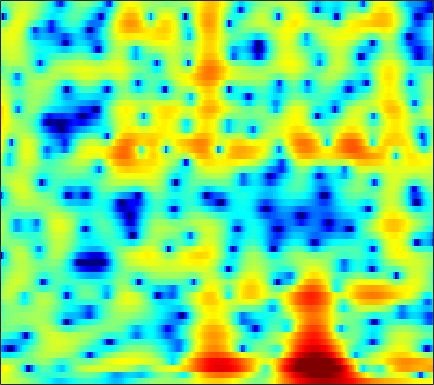

Values plotted in this chart, from the file beside it:
3.8576, 3.7187, 3.5128, 3.2826, 3.0978, 2.8319, 2.5421, 2.3099, 1.9796, 1.622, 1.239, 0.92901, 0.49054, 0.016638, -0.36314, -0.90458, -1.4856, -1.9469, -2.603, -3.3036, -4.0391, -4.6045, -5.3779, -6.131
4.794, 4.534, 4.132, 3.67, 3.283, 2.715, 2.094, 1.599, 0.9093, 0.205, -0.4889, -0.9851, -1.592, -2.109, -2.428, -2.763, -3.006, -3.144, -3.287, -3.398, -3.496, -3.566, -3.652, -3.716
6.196, 5.963, 5.547, 4.989, 4.464, 3.596, 2.49, 1.468, -0.2268, -2.456, -5.545, -8.891, -17.06, -22.83, -13.36, -8.234, -5.457, -4.114, -2.939, -2.28, -2.03, -2.081, -2.449, -3.153
1.216, 1.376, 1.482, 1.472, 1.394, 1.201, 0.9158, 0.6545, 0.2679, -0.1392, -0.5121, -0.7248, -0.8591, -0.7883, -0.6032, -0.2263, 0.2085, 0.5106, 0.823, 0.9795, 0.955, 0.808, 0.426, -0.1619
-6.448, -6.43, -6.482, -6.499, -6.397, -6.059, -5.5, -4.968, -4.18, -3.378, -2.6, -2.043, -1.33, -0.6615, -0.1885, 0.4055, 0.9439, 1.305, 1.718, 2.038, 2.268, 2.38, 2.448, 2.431
-10.75, -12.22, -15.16, -20.46, -29.85, -23.88, -16.21, -13.04, -10.11, -7.961, -6.275, -5.198, -3.917, -2.772, -1.986, -1.02, -0.1476, 0.4485, 1.164, 1.788, 2.317, 2.646, 3, 3.256
-7.184, -7.683, -8.382, -9.004, -9.345, -9.579, -9.592, -9.516, -9.349, -9.145, -8.826, -8.411, -7.504, -6.208, -5.082, -3.53, -2.051, -1.042, 0.1494, 1.159, 1.996, 2.509, 3.056, 3.459
-3.174, -3.178, -3.31, -3.576, -3.865, -4.405, -5.171, -5.955, -7.425, -9.674, -13.41, -18.29, -20.29, -12.18, -8.434, -4.983, -2.507, -1.064, 0.4543, 1.606, 2.454, 2.92, 3.349, 3.59
-1.123, -0.8364, -0.5986, -0.5101, -0.534, -0.6732, -0.9209, -1.168, -1.56, -1.954, -2.243, -2.322, -2.148, -1.636, -1.085, -0.2412, 0.5988, 1.17, 1.806, 2.263, 2.517, 2.566, 2.445, 2.106
-0.9127, -0.5616, -0.1722, 0.1221, 0.2854, 0.4415, 0.5408, 0.5874, 0.6283, 0.6655, 0.7276, 0.7998, 0.9328, 1.101, 1.245, 1.452, 1.641, 1.744, 1.798, 1.725, 1.497, 1.208, 0.6314, -0.2016
-1.328, -0.9342, -0.4584, -0.06354, 0.175, 0.4239, 0.5957, 0.6882, 0.7885, 0.8732, 0.9572, 1.034, 1.157, 1.29, 1.386, 1.504, 1.582, 1.598, 1.536, 1.368, 1.07, 0.7512, 0.1711, -0.6032
-1.947, -1.261, -0.5474, -0.04797, 0.1927, 0.3515, 0.3415, 0.2528, 0.07749, -0.09469, -0.1891, -0.1635, 0.01047, 0.3296, 0.6241, 1.013, 1.344, 1.531, 1.68, 1.692, 1.544, 1.33, 0.9128, 0.3544
-1.167, -0.1615, 0.7523, 1.237, 1.33, 1.103, 0.4661, -0.3056, -1.767, -3.626, -5.355, -5.797, -4.697, -2.775, -1.406, 0.0681, 1.145, 1.725, 2.235, 2.483, 2.495, 2.364, 2.033, 1.518
1.082, 1.771, 2.439, 2.799, 2.829, 2.499, 1.707, 0.7533, -1.091, -3.623, -6.451, -7.379, -5.647, -3.109, -1.619, -0.2098, 0.716, 1.158, 1.503, 1.649, 1.658, 1.581, 1.335, 0.8829
0.6236, 1.375, 2.192, 2.776, 3.048, 3.176, 3.033, 2.781, 2.29, 1.701, 1.142, 0.7924, 0.4014, 0.08773, -0.1856, -0.7098, -1.465, -2.171, -3.141, -3.807, -3.778, -3.383, -2.732, -2.237
-1.52, -0.2593, 1.083, 2.072, 2.626, 3.149, 3.447, 3.534, 3.488, 3.261, 2.892, 2.517, 1.861, 0.9608, 0.09375, -1.427, -3.618, -5.913, -10.68, -20.97, -15.73, -10.36, -6.532, -4.323
-2.507, -1.446, -0.2093, 0.8127, 1.442, 2.103, 2.58, 2.814, 2.967, 2.953, 2.752, 2.49, 2.002, 1.317, 0.6858, -0.3083, -1.416, -2.277, -3.341, -4.027, -4.106, -3.847, -3.297, -2.663
-3.067, -2.408, -1.48, -0.5502, 0.1128, 0.8899, 1.517, 1.872, 2.191, 2.344, 2.306, 2.168, 1.863, 1.45, 1.081, 0.5513, 0.03287, -0.3306, -0.7193, -0.9713, -1.101, -1.111, -1.059, -1.02
-6.16, -5.363, -3.855, -2.24, -1.132, 0.1358, 1.113, 1.659, 2.146, 2.36, 2.354, 2.205, 1.83, 1.321, 0.8771, 0.2638, -0.2901, -0.5875, -0.7787, -0.7433, -0.544, -0.33, -0.02729, 0.1743
-22.02, -12.17, -6.372, -2.978, -1.224, 0.4735, 1.641, 2.233, 2.705, 2.823, 2.631, 2.288, 1.535, 0.4222, -0.6487, -2.401, -4.33, -5.47, -5.684, -4.321, -2.468, -1.224, 0.09106, 1.041
-3.103, -2.658, -1.714, -0.6407, 0.1132, 0.9412, 1.528, 1.803, 1.953, 1.872, 1.506, 1.044, 0.1481, -1.172, -2.5, -4.897, -8.341, -11.54, -12.02, -7.772, -4.245, -2.281, -0.3723, 0.981
0.03603, 0.0209, 0.04503, 0.08901, 0.1146, 0.1232, 0.07903, 0.01278, -0.1484, -0.3634, -0.6787, -0.9971, -1.499, -2.103, -2.61, -3.251, -3.742, -3.862, -3.603, -2.855, -1.793, -0.9605, 0.1413, 1.087
1.134, 0.8218, 0.3054, -0.3398, -0.8892, -1.648, -2.336, -2.732, -3.057, -3.214, -3.25, -3.292, -3.425, -3.611, -3.768, -3.893, -3.787, -3.493, -2.836, -1.922, -0.8534, -0.05122, 0.9616, 1.833
1.846, 1.266, 0.1654, -1.349, -2.825, -5.331, -8.308, -10.13, -10.06, -8.22, -6.662, -5.958, -5.704, -6.16, -6.889, -8.23, -9.049, -8.475, -6.229, -3.624, -1.395, 0.02893, 1.558, 2.717
1.715, 1.17, 0.1057, -1.384, -2.856, -5.453, -8.698, -10.71, -10.41, -8.14, -6.364, -5.65, -5.418, -6.104, -7.261, -9.866, -12.85, -12, -7.703, -3.993, -1.3, 0.2333, 1.814, 2.95
0.2896, 0.1178, -0.2144, -0.7158, -1.157, -1.782, -2.332, -2.623, -2.748, -2.648, -2.453, -2.349, -2.316, -2.425, -2.581, -2.729, -2.647, -2.363, -1.643, -0.7164, 0.2569, 0.9314, 1.661, 2.224
-2.034, -1.76, -1.394, -1.056, -0.8394, -0.5766, -0.3592, -0.2201, -0.05481, 0.09389, 0.202, 0.2727, 0.3051, 0.3074, 0.2993, 0.2965, 0.3329, 0.3991, 0.5447, 0.7298, 0.9073, 1.018, 1.098, 1.067
-6.04, -5.022, -3.558, -2.151, -1.234, -0.2238, 0.5669, 1.039, 1.503, 1.814, 1.992, 2.046, 2.035, 1.936, 1.827, 1.637, 1.428, 1.28, 1.077, 0.8882, 0.691, 0.5094, 0.2274, -0.1974
-14.52, -9.354, -5.24, -2.501, -0.9732, 0.561, 1.671, 2.289, 2.866, 3.192, 3.308, 3.252, 3.039, 2.659, 2.285, 1.702, 1.072, 0.605, 0.04519, -0.3847, -0.6717, -0.8489, -1.102, -1.482
-4.739, -3.524, -1.771, -0.1196, 0.9273, 2.078, 2.955, 3.423, 3.836, 3.993, 3.905, 3.666, 3.11, 2.268, 1.433, 0.04863, -1.635, -3.019, -4.622, -5.397, -5.044, -4.386, -3.575, -3.013
-0.1919, 0.2551, 0.9446, 1.641, 2.142, 2.736, 3.217, 3.486, 3.68, 3.684, 3.442, 3.102, 2.357, 1.255, 0.1345, -1.885, -4.773, -7.859, -14.88, -22.19, -11.99, -8.511, -5.746, -4.15
0.761, 0.9028, 1.13, 1.366, 1.59, 1.914, 2.226, 2.444, 2.648, 2.709, 2.583, 2.342, 1.816, 1.024, 0.2432, -1.023, -2.476, -3.605, -4.858, -5.475, -5.275, -4.808, -4.009, -3.282
0.5614, 0.1933, -0.2884, -0.5575, -0.5477, -0.2084, 0.3768, 0.8684, 1.497, 1.956, 2.236, 2.27, 2.133, 1.753, 1.34, 0.6561, -0.1331, -0.7377, -1.464, -2.026, -2.388, -2.492, -2.453, -2.271
0.4337, -1.213, -4.009, -6.776, -7.427, -5.372, -2.596, -0.9009, 0.8442, 2.1, 2.914, 3.266, 3.429, 3.258, 2.956, 2.314, 1.451, 0.7191, -0.3828, -1.392, -2.28, -2.661, -2.891, -2.731
2.141, 0.05191, -3.362, -6.899, -7.844, -5.58, -2.631, -0.7172, 1.302, 2.835, 3.832, 4.338, 4.589, 4.446, 4.047, 3.146, 1.813, 0.4748, -1.748, -4.622, -7.651, -9.259, -8.839, -7.065
4.306, 2.621, 0.1935, -1.952, -3.109, -3.372, -2.12, -0.7811, 1.118, 2.623, 3.752, 4.255, 4.554, 4.394, 3.952, 2.962, 1.436, -0.1091, -2.679, -6.273, -10.71, -13.29, -12.35, -9.976
5.668, 3.75, 0.5058, -4.415, -10.89, -16.21, -5.866, -2.259, 0.6351, 2.466, 3.613, 4.078, 4.313, 4.088, 3.685, 2.79, 1.557, 0.447, -1.3, -3.126, -4.773, -5.963, -7.023, -7.955
6.144, 4.968, 3.247, 1.582, 0.5799, -0.05588, 0.2101, 0.7166, 1.493, 2.139, 2.498, 2.624, 2.478, 2.036, 1.514, 0.5704, -0.6167, -1.67, -3.21, -4.854, -6.472, -7.704, -9.224, -10.55
6.285, 5.62, 4.703, 3.808, 3.238, 2.622, 2.192, 1.962, 1.759, 1.577, 1.345, 1.093, 0.6011, -0.08665, -0.7939, -1.95, -3.428, -4.707, -6.699, -8.8, -11.13, -12.63, -14.54, -16.11
6.611, 6.093, 5.32, 4.464, 3.833, 3.007, 2.256, 1.785, 1.274, 0.8744, 0.5411, 0.2368, -0.2453, -0.9332, -1.652, -2.907, -4.591, -6.153, -8.89, -12.36, -17.2, -21.63, -24.57, -22.61
7.281, 6.72, 5.749, 4.565, 3.523, 2.041, 0.5937, -0.2564, -0.9171, -0.953, -0.6348, -0.4112, -0.2401, -0.4039, -0.7407, -1.572, -2.835, -4.148, -6.281, -9.065, -12.52, -14.88, -16.65, -16.4
7.516, 6.881, 5.671, 3.995, 2.334, -0.61, -4.989, -9.873, -12.74, -6.806, -3.194, -1.479, -0.1132, 0.5897, 0.7773, 0.6439, 0.1137, -0.5149, -1.58, -2.813, -4.128, -5.023, -6.02, -6.739
5.917, 5.357, 4.33, 2.922, 1.625, -0.4548, -2.72, -4.169, -4.854, -3.853, -2.278, -1.221, -0.1134, 0.6427, 0.9607, 1.135, 1.037, 0.8334, 0.357, -0.2807, -0.9674, -1.549, -2.356, -3.147
4.195, 3.767, 3.021, 2.124, 1.385, 0.4037, -0.432, -0.9122, -1.204, -1.112, -0.7576, -0.3861, 0.1566, 0.6202, 0.892, 1.113, 1.181, 1.124, 0.9169, 0.5549, 0.0575, -0.4035, -1.129, -2.006
3.263, 2.846, 2.128, 1.281, 0.6003, -0.3025, -1.087, -1.486, -1.649, -1.43, -0.919, -0.4291, 0.2191, 0.7908, 1.157, 1.508, 1.707, 1.744, 1.69, 1.514, 1.165, 0.8112, 0.2055, -0.6099
2.315, 1.899, 1.146, 0.03994, -1.072, -2.973, -5.23, -6.601, -6.766, -5.003, -2.894, -1.589, -0.2315, 0.7475, 1.26, 1.736, 2.012, 2.135, 2.193, 2.172, 2.083, 1.953, 1.656, 1.21
-0.07234, 0.1023, -0.005692, -0.6909, -1.728, -3.928, -7.569, -11.2, -11.48, -6.814, -3.528, -1.891, -0.4788, 0.3111, 0.594, 0.7037, 0.6424, 0.5968, 0.605, 0.7589, 1.088, 1.366, 1.687, 1.899
-3.277, -1.497, -0.1942, 0.3154, 0.3314, -0.02717, -0.5405, -0.8238, -0.9146, -0.6283, -0.2167, 0.03243, 0.07688, -0.2806, -0.8375, -2.028, -3.639, -4.931, -5.833, -5, -3.248, -1.899, -0.3858, 0.7343
-0.7375, 0.2589, 1.257, 1.909, 2.217, 2.363, 2.36, 2.279, 2.095, 1.835, 1.456, 1.049, 0.2817, -0.8708, -2.04, -4.232, -7.615, -11.46, -17.9, -12.5, -7.54, -5.115, -2.91, -1.437
1.869, 2.218, 2.658, 2.998, 3.165, 3.257, 3.204, 3.052, 2.731, 2.274, 1.664, 1.079, 0.1575, -0.9365, -1.887, -3.244, -4.627, -5.519, -6.219, -6.187, -5.551, -4.957, -4.156, -3.511
2.833, 3.13, 3.475, 3.708, 3.785, 3.79, 3.62, 3.393, 2.948, 2.337, 1.575, 0.9173, -0.05884, -1.097, -1.895, -2.912, -3.765, -4.334, -4.877, -5.178, -5.335, -5.417, -5.498, -5.617
3.139, 3.576, 4.01, 4.284, 4.385, 4.354, 4.136, 3.849, 3.272, 2.47, 1.441, 0.553, -0.7714, -2.189, -3.202, -4.412, -5.316, -5.767, -6.164, -6.439, -6.723, -6.911, -7.279, -7.766
3.2, 3.725, 4.252, 4.622, 4.8, 4.843, 4.688, 4.396, 3.752, 2.774, 1.413, 0.1019, -2.092, -4.799, -7.096, -9.833, -10.84, -10.33, -9.45, -9.011, -8.998, -9.207, -9.646, -10.14
2.598, 2.982, 3.525, 4.068, 4.428, 4.808, 4.954, 4.862, 4.443, 3.61, 2.309, 0.9402, -1.528, -5.03, -8.618, -15.04, -15.57, -12.59, -10.41, -9.9, -10.61, -12, -14.57, -16.49
-0.9798, -1.117, -0.4049, 1.006, 2.138, 3.465, 4.375, 4.79, 4.953, 4.695, 4.011, 3.225, 1.879, 0.2554, -1.023, -2.571, -3.767, -4.407, -5.231, -6.329, -8.101, -9.967, -13.25, -15.89
-10.75, -23.82, -11.68, -4.537, -1.58, 1.031, 2.727, 3.579, 4.26, 4.516, 4.402, 4.128, 3.54, 2.778, 2.112, 1.188, 0.2139, -0.533, -1.573, -2.695, -3.931, -4.858, -5.96, -6.694
-4.259, -4.506, -3.827, -2.307, -1.022, 0.5349, 1.802, 2.518, 3.203, 3.589, 3.72, 3.672, 3.422, 2.998, 2.593, 1.95, 1.212, 0.5964, -0.3025, -1.285, -2.312, -3.123, -4.234, -5.301
-2.116, -1.818, -1.203, -0.4089, 0.2545, 1.088, 1.843, 2.31, 2.779, 3.074, 3.206, 3.192, 3.056, 2.784, 2.508, 2.033, 1.469, 0.9654, 0.1981, -0.6934, -1.71, -2.577, -3.933, -5.608
